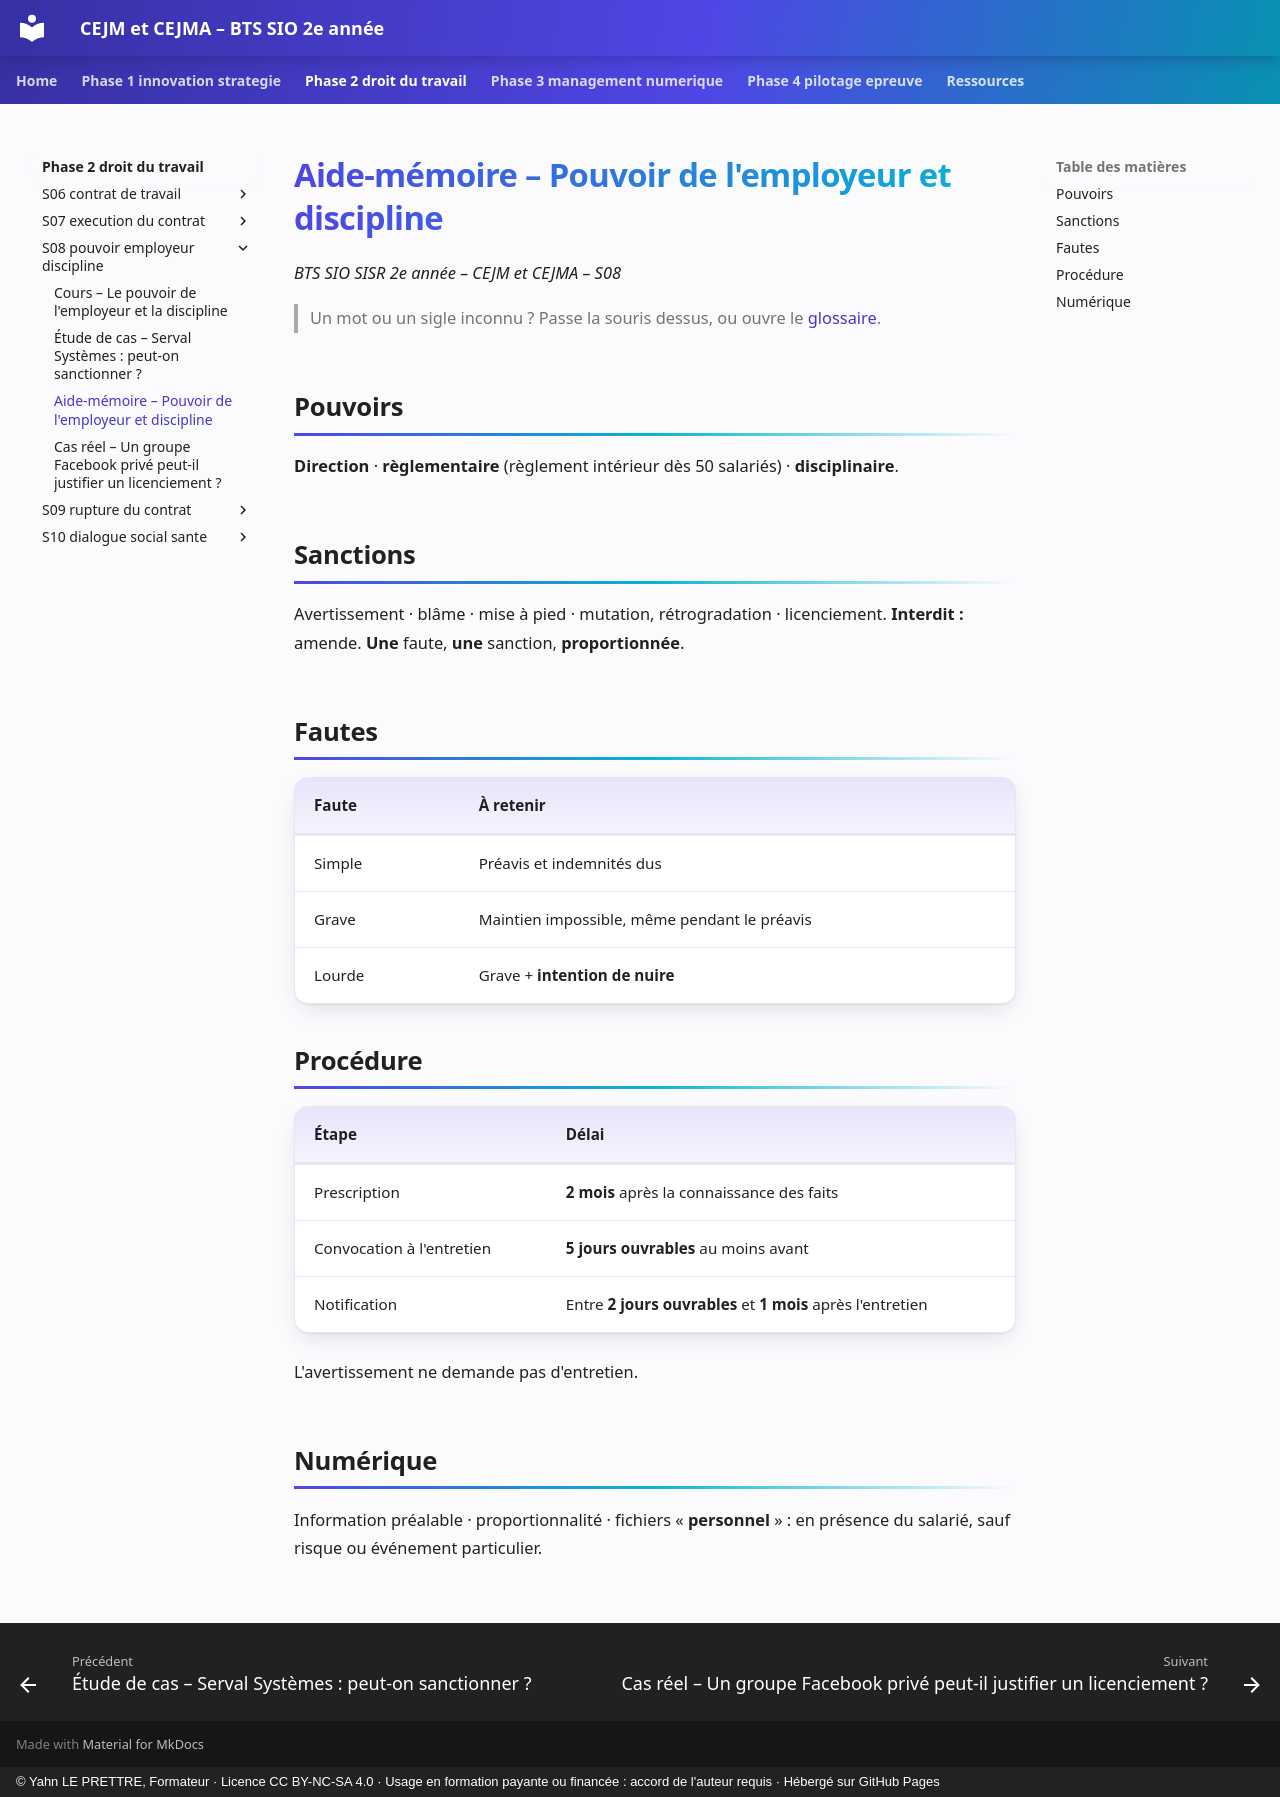

repository: YahnLP/bts2-sio-sisr-cejma · page: phase-2-droit-du-travail/S08-pouvoir-employeur-discipline/03-aide-memoire/index.html · generator: mkdocs · copyright: © Yahn LE PRETTRE, Formateur · Licence CC BY-NC-SA 4.0 · Usage en formation payante ou financée : accord de l'auteur requis · Hébergé sur GitHub Pages

# Aide-mémoire – Pouvoir de l'employeur et discipline

*BTS SIO SISR 2e année – CEJM et CEJMA – S08*

> Un mot ou un sigle inconnu ? Passe la souris dessus, ou ouvre le [glossaire](../../ressources/glossaire.md).

## Pouvoirs

**Direction** · **règlementaire** (règlement intérieur dès 50 salariés) · **disciplinaire**.

## Sanctions

Avertissement · blâme · mise à pied · mutation, rétrogradation · licenciement. **Interdit :** amende. **Une** faute, **une** sanction, **proportionnée**.

## Fautes

| Faute | À retenir |
|---|---|
| Simple | Préavis et indemnités dus |
| Grave | Maintien impossible, même pendant le préavis |
| Lourde | Grave + **intention de nuire** |

## Procédure

| Étape | Délai |
|---|---|
| Prescription | **2 mois** après la connaissance des faits |
| Convocation à l'entretien | **5 jours ouvrables** au moins avant |
| Notification | Entre **2 jours ouvrables** et **1 mois** après l'entretien |

L'avertissement ne demande pas d'entretien.

## Numérique

Information préalable · proportionnalité · fichiers « **personnel** » : en présence du salarié, sauf risque ou événement particulier.
